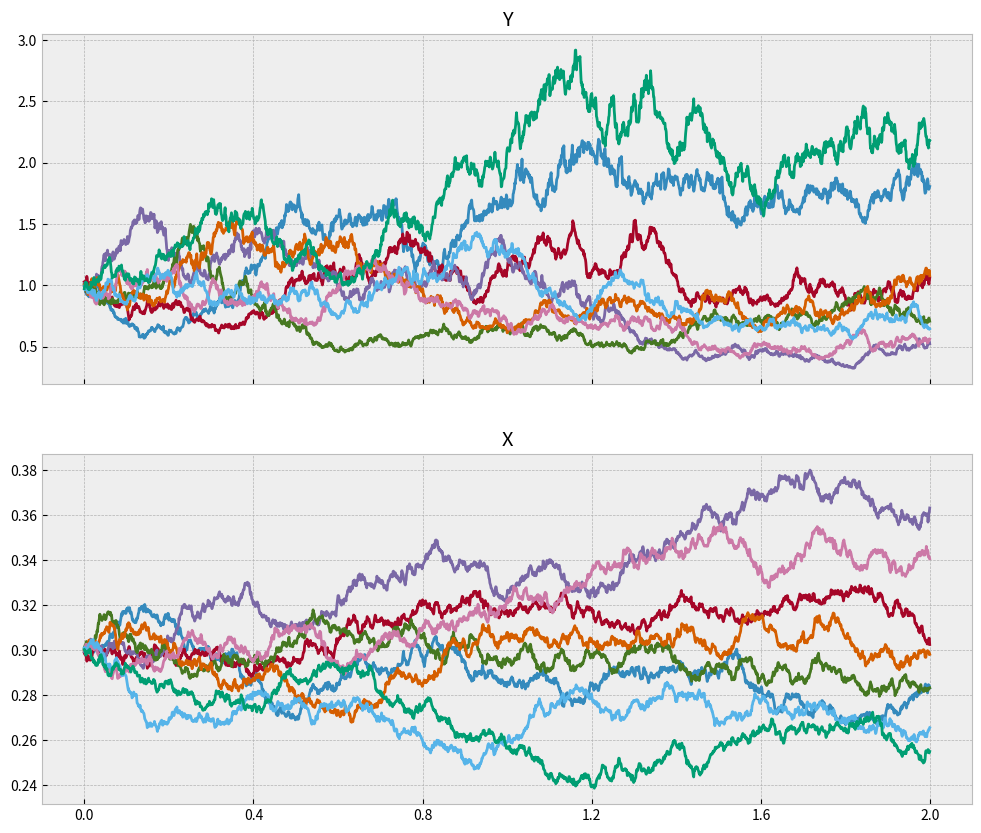

The matplotlib source for this figure:
# -*- coding: utf-8 -*-
"""
Created on Wed Nov 23 14:01:43 2022

[redacted]
"""

### Euler-Maruyama SDE simulation: PyEM
### https://github.com/adamskiij99/PyEM
### Skip to bottom for common/interesting SDEs that you may wish to experiment with.

two = True      # Set to True if your SDE Y depends on another SDE X
both = True     # Set to True if you want both Y and X to be displayed

import numpy as np
np.random.seed(999)
import matplotlib.pyplot as plt

T = 2           # Terminal time
N = 2000       # No. time steps
dt = T / N
sqrtdt = np.sqrt(dt)         
n = 8           # No. sample paths
rho = -0.6      # Correlation between BMs
dW1 = np.random.normal(0, sqrtdt, [n, N])
dW2 = rho * dW1 + np.sqrt(1 - rho * rho) * np.random.normal(0, sqrtdt, [n, N])
W1 = np.zeros([n, N])   # BM (increments) for X
W2 = np.zeros([n, N])   # BM (increments) for Y
for i in range(n):
    W1[i] = dW1[i].cumsum()
    W2[i] = dW2[i].cumsum()

def F(x, t):    # Drift function mu for X
    return 0.09 * (0.3 - x)

def G(x, t):    # Volatility function sigma for X
    return 0.05 * np.sqrt(x)

X = np.zeros([n, N])
X_0 = np.zeros(n) + 0.3  # Initial distribution of X
X.T[-1] = X_0

for t in range(N):      # Euler-Maruyama estimation of X
    for i in range(n):
        X[i, t] = X[i, t - 1] + F(X[i, t - 1], t / N) * dt + G(X[i, t - 1], t / N) * dW1[i, t]

if two:
    def H(y, x, t):     # Drift function mu for Y
        return 0.3 * y
    
    def I(y, x, t):     # Volatility function sigma for Y
        return np.sqrt(x) * y
    
    Y = np.zeros([n, N])
    Y_0 = np.ones(n)    # Initial distribution of Y
    Y.T[-1] = Y_0
    
    for t in range(N):      # Euler-Maruyama estimation of Y
        for i in range(n):
            Y[i, t] = Y[i, t - 1] + H(Y[i, t - 1], X[i, t - 1], t / N) * dt + I(Y[i, t - 1], X[i, t - 1], t / N) * dW2[i, t]

######## Plotting ########
plt.style.use("bmh")
if two and both:
    fig, axs = plt.subplots(2, figsize = (12, 10), dpi = 200, sharex = True)
    axs[1].plot(X.T)
    axs[1].set_title("X")
    axs[0].plot(Y.T)
    axs[0].set_title("Y")
elif two and not both:
    fig = plt.figure(figsize = (12, 8), dpi = 200)
    plt.plot(Y.T)
    plt.title("Y")
else:
    fig = plt.figure(figsize = (6, 4), dpi = 200)
    #plt.ylim([-0.16, 0.16])
    plt.plot(X.T)
    #plt.title("a = 15")
ticks = np.round(np.linspace(0, N, 6), 2)
labels = np.round(np.linspace(0, T, 6), 2)
plt.xticks(ticks, labels)
plt.show()
##########################

"""

* Heston Model *
two = True
F(x, t)    = 0.09 * (0.3 - x)
G(x, t)    = 0.05 * np.sqrt(x)
H(y, x, t) = 0.3 * y
I(y, x, t) = np.sqrt(x) * y

* Ornstein-Uhlenbeck (OU) *
* aka. Vasicek model for interest rates *
two = False
F(x, t) = 0.1 * (0.5 - x)
G(x, t) = 0.5

* Not quite Ornstein-Uhlenbeck *
* where mean is replaced by current group mean *
two = False
F(x, t) = 0.1 * (np.mean(x) - x)
G(x, t) = 0.5

"""
